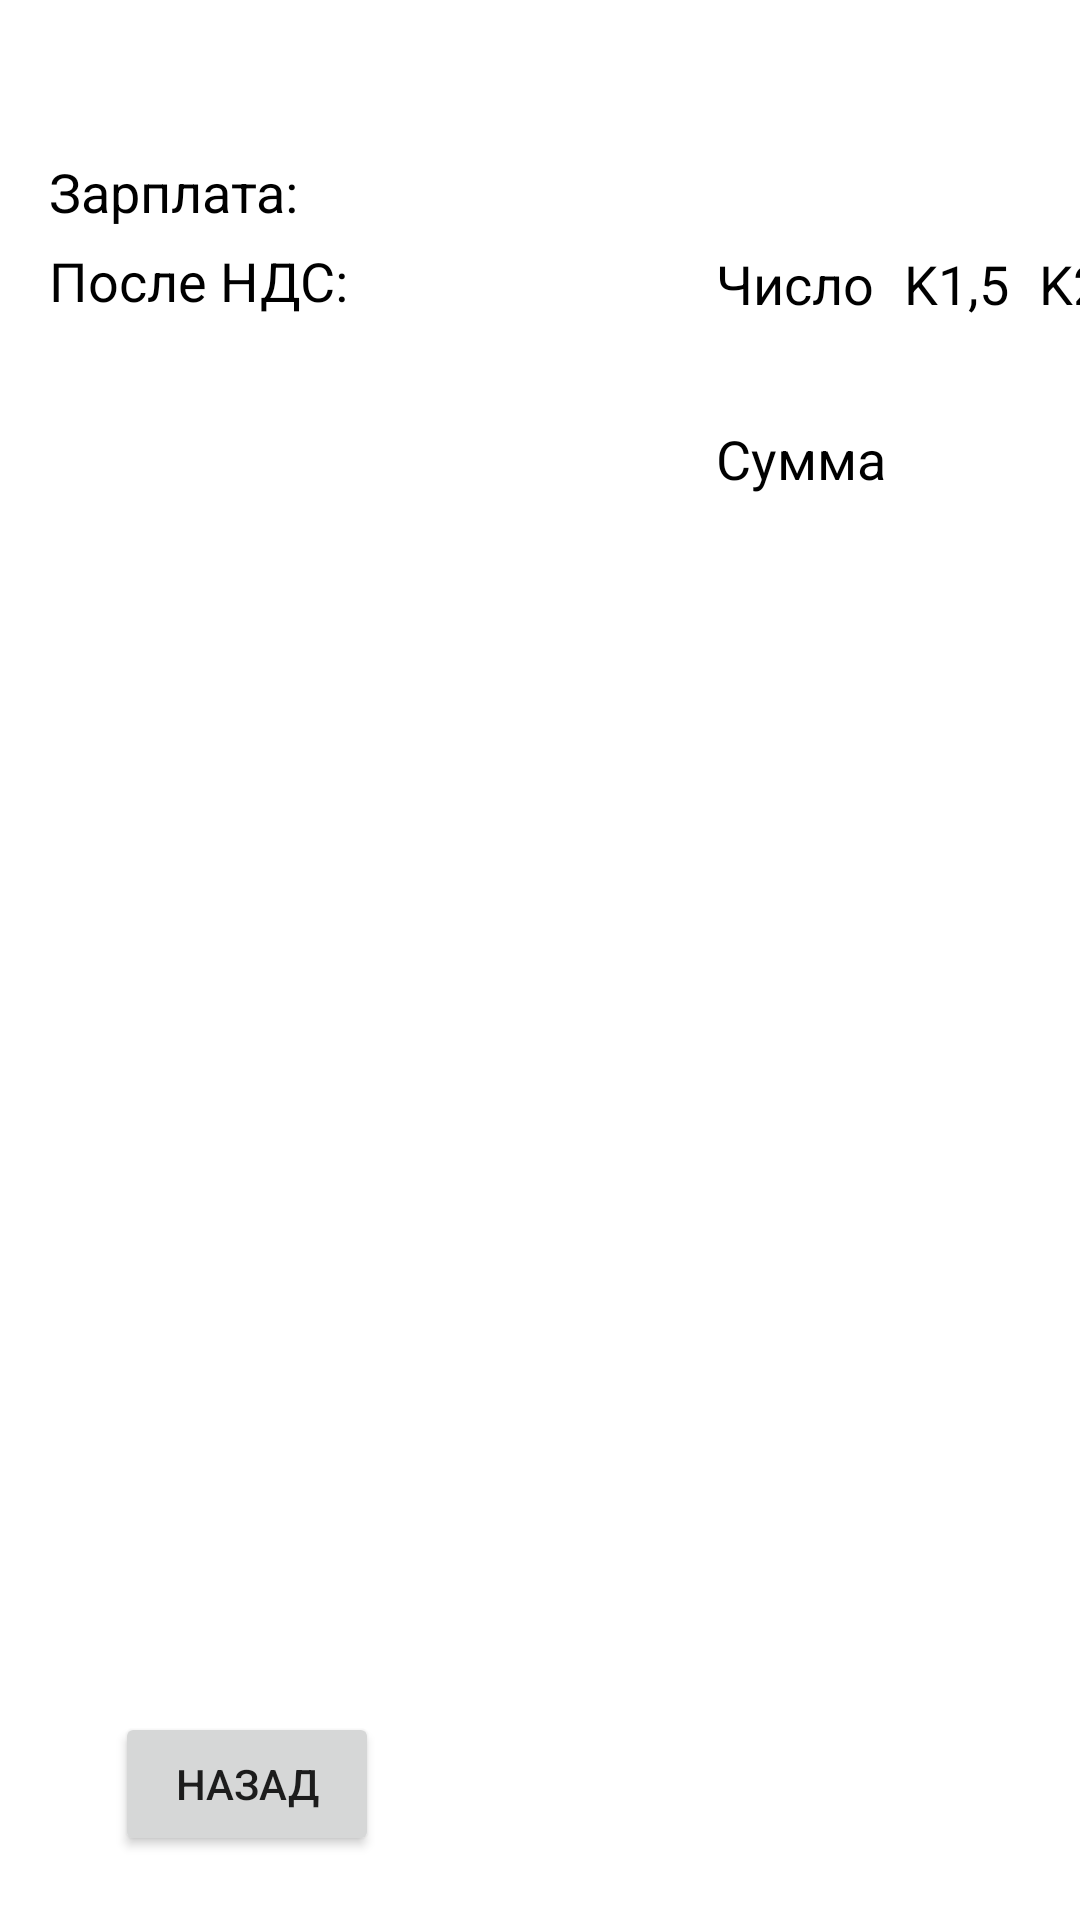

Android layout source for this screen:
<!-- AndroidManifest.xml: application theme Theme.RZOB -->
<!-- res/layout/activity_vsya_pererab.xml -->
<?xml version="1.0" encoding="utf-8"?>
<androidx.constraintlayout.widget.ConstraintLayout xmlns:android="http://schemas.android.com/apk/res/android"
    xmlns:app="http://schemas.android.com/apk/res-auto"
    xmlns:tools="http://schemas.android.com/tools"
    android:layout_width="match_parent"
    android:layout_height="match_parent"
    tools:context=".VsyaPererab">

    <TextView
        android:id="@+id/zp_text"
        android:layout_width="wrap_content"
        android:layout_height="wrap_content"
        android:textColor="#000000"
        android:textSize="18sp"
        app:layout_constraintBottom_toBottomOf="parent"
        app:layout_constraintEnd_toEndOf="parent"
        app:layout_constraintHorizontal_bias="0.0"
        app:layout_constraintStart_toStartOf="@+id/textView10"
        app:layout_constraintTop_toBottomOf="@+id/avans_text"
        app:layout_constraintVertical_bias="0.01" />

    <TextView
        android:id="@+id/zp_raschet_text"
        android:layout_width="wrap_content"
        android:layout_height="wrap_content"
        android:textColor="#000000"
        android:textSize="18sp"
        app:layout_constraintBottom_toBottomOf="@+id/zp_text"
        app:layout_constraintEnd_toEndOf="parent"
        app:layout_constraintHorizontal_bias="0.033"
        app:layout_constraintStart_toEndOf="@+id/zp_text"
        app:layout_constraintTop_toTopOf="@+id/zp_text"
        app:layout_constraintVertical_bias="0.0" />

    <TextView
        android:id="@+id/textView9"
        android:layout_width="wrap_content"
        android:layout_height="wrap_content"
        android:layout_marginStart="10dp"
        android:text="K2"
        android:textColor="#000000"
        android:textSize="18sp"
        app:layout_constraintBottom_toBottomOf="parent"
        app:layout_constraintEnd_toEndOf="parent"
        app:layout_constraintHorizontal_bias="0.0"
        app:layout_constraintStart_toEndOf="@+id/textView8"
        app:layout_constraintTop_toTopOf="@+id/textView5"
        app:layout_constraintVertical_bias="0.0" />

    <TextView
        android:id="@+id/k2_text_view"
        android:layout_width="wrap_content"
        android:layout_height="wrap_content"
        android:lineSpacingMultiplier="1.3"
        android:textColor="#000000"
        android:textSize="18sp"
        app:layout_constraintBottom_toBottomOf="parent"
        app:layout_constraintEnd_toEndOf="parent"
        app:layout_constraintHorizontal_bias="0.0"
        app:layout_constraintStart_toStartOf="@+id/textView9"
        app:layout_constraintTop_toBottomOf="@+id/textView9"
        app:layout_constraintVertical_bias="0.01" />

    <TextView
        android:id="@+id/textView8"
        android:layout_width="wrap_content"
        android:layout_height="wrap_content"
        android:layout_marginStart="10dp"
        android:text="K1,5"
        android:textColor="#000000"
        android:textSize="18sp"
        app:layout_constraintBottom_toBottomOf="parent"
        app:layout_constraintEnd_toEndOf="parent"
        app:layout_constraintHorizontal_bias="0.0"
        app:layout_constraintStart_toEndOf="@+id/textView5"
        app:layout_constraintTop_toTopOf="@+id/textView5"
        app:layout_constraintVertical_bias="0.0" />

    <TextView
        android:id="@+id/k15_text_view"
        android:layout_width="wrap_content"
        android:layout_height="wrap_content"
        android:lineSpacingMultiplier="1.3"
        android:textColor="#000000"
        android:textSize="18sp"
        app:layout_constraintBottom_toBottomOf="parent"
        app:layout_constraintEnd_toEndOf="parent"
        app:layout_constraintHorizontal_bias="0.0"
        app:layout_constraintStart_toStartOf="@+id/textView8"
        app:layout_constraintTop_toBottomOf="@+id/textView8"
        app:layout_constraintVertical_bias="0.01" />

    <TextView
        android:id="@+id/text_raschet"
        android:layout_width="wrap_content"
        android:layout_height="wrap_content"
        android:textColor="#000000"
        android:textSize="18sp"
        app:layout_constraintBottom_toBottomOf="@+id/textView10"
        app:layout_constraintEnd_toEndOf="parent"
        app:layout_constraintHorizontal_bias="0.035"
        app:layout_constraintStart_toEndOf="@+id/textView10"
        app:layout_constraintTop_toTopOf="@+id/textView10"
        app:layout_constraintVertical_bias="0.0" />

    <TextView
        android:id="@+id/text_k2"
        android:layout_width="wrap_content"
        android:layout_height="wrap_content"
        android:textColor="#000000"
        android:textSize="18sp"
        app:layout_constraintBottom_toBottomOf="@+id/text_k15"
        app:layout_constraintEnd_toEndOf="parent"
        app:layout_constraintHorizontal_bias="0.0"
        app:layout_constraintStart_toStartOf="@+id/k2_text_view"
        app:layout_constraintTop_toTopOf="@+id/text_k15"
        app:layout_constraintVertical_bias="0.0" />

    <TextView
        android:id="@+id/date_text_view"
        android:layout_width="wrap_content"
        android:layout_height="wrap_content"
        android:textColor="#000000"
        android:textSize="18sp"
        app:layout_constraintBottom_toBottomOf="parent"
        app:layout_constraintEnd_toEndOf="parent"
        app:layout_constraintHorizontal_bias="0.045"
        app:layout_constraintStart_toStartOf="parent"
        app:layout_constraintTop_toTopOf="parent"
        app:layout_constraintVertical_bias="0.035" />

    <Button
        android:id="@+id/prew_btn"
        android:layout_width="wrap_content"
        android:layout_height="wrap_content"
        android:text="назад"
        app:layout_constraintBottom_toBottomOf="parent"
        app:layout_constraintEnd_toEndOf="parent"
        app:layout_constraintHorizontal_bias="0.141"
        app:layout_constraintStart_toStartOf="parent"
        app:layout_constraintTop_toTopOf="parent"
        app:layout_constraintVertical_bias="0.964" />

    <TextView
        android:id="@+id/data_text_view"
        android:layout_width="wrap_content"
        android:layout_height="wrap_content"
        android:lineSpacingMultiplier="1.3"
        android:textColor="#000000"
        android:textSize="18sp"
        app:layout_constraintBottom_toBottomOf="parent"
        app:layout_constraintEnd_toEndOf="parent"
        app:layout_constraintHorizontal_bias="0.0"
        app:layout_constraintStart_toStartOf="@+id/textView5"
        app:layout_constraintTop_toBottomOf="@+id/textView5"
        app:layout_constraintVertical_bias="0.01" />

    <TextView
        android:id="@+id/text_k15"
        android:layout_width="wrap_content"
        android:layout_height="wrap_content"
        android:textColor="#000000"
        android:textSize="18sp"
        app:layout_constraintBottom_toBottomOf="@+id/textView13"
        app:layout_constraintEnd_toEndOf="parent"
        app:layout_constraintHorizontal_bias="0.0"
        app:layout_constraintStart_toStartOf="@+id/k15_text_view"
        app:layout_constraintTop_toTopOf="@+id/textView13"
        app:layout_constraintVertical_bias="0.0" />

    <TextView
        android:id="@+id/textView6"
        android:layout_width="wrap_content"
        android:layout_height="wrap_content"
        android:text="Зарплата:"
        android:textColor="#000000"
        android:textSize="18sp"
        app:layout_constraintBottom_toBottomOf="parent"
        app:layout_constraintEnd_toEndOf="parent"
        app:layout_constraintHorizontal_bias="0.0"
        app:layout_constraintStart_toStartOf="@+id/date_text_view"
        app:layout_constraintTop_toBottomOf="@+id/date_text_view"
        app:layout_constraintVertical_bias="0.01" />

    <TextView
        android:id="@+id/ZP_textView"
        android:layout_width="wrap_content"
        android:layout_height="wrap_content"
        android:textColor="#000000"
        android:textSize="18sp"
        app:layout_constraintBottom_toBottomOf="@+id/textView6"
        app:layout_constraintEnd_toEndOf="parent"
        app:layout_constraintHorizontal_bias="0.035"
        app:layout_constraintStart_toEndOf="@+id/textView6"
        app:layout_constraintTop_toTopOf="@+id/textView6"
        app:layout_constraintVertical_bias="0.0" />

    <TextView
        android:id="@+id/textView5"
        android:layout_width="wrap_content"
        android:layout_height="wrap_content"
        android:text="Число"
        android:textColor="#000000"
        android:textSize="18sp"
        app:layout_constraintBottom_toBottomOf="parent"
        app:layout_constraintEnd_toEndOf="parent"
        app:layout_constraintHorizontal_bias="0.764"
        app:layout_constraintStart_toStartOf="@+id/textView6"
        app:layout_constraintTop_toBottomOf="@+id/textView6"
        app:layout_constraintVertical_bias="0.012" />

    <TextView
        android:id="@+id/textView10"
        android:layout_width="wrap_content"
        android:layout_height="wrap_content"
        android:text="После НДС:"
        android:textColor="#000000"
        android:textSize="18sp"
        app:layout_constraintBottom_toBottomOf="parent"
        app:layout_constraintEnd_toEndOf="parent"
        app:layout_constraintHorizontal_bias="0.0"
        app:layout_constraintStart_toStartOf="@+id/textView6"
        app:layout_constraintTop_toBottomOf="@+id/textView6"
        app:layout_constraintVertical_bias="0.01" />

    <TextView
        android:id="@+id/avans_text"
        android:layout_width="wrap_content"
        android:layout_height="wrap_content"
        android:textColor="#000000"
        android:textSize="18sp"
        app:layout_constraintBottom_toBottomOf="parent"
        app:layout_constraintEnd_toEndOf="parent"
        app:layout_constraintHorizontal_bias="0.0"
        app:layout_constraintStart_toStartOf="@+id/textView10"
        app:layout_constraintTop_toBottomOf="@+id/textView10"
        app:layout_constraintVertical_bias="0.01" />

    <TextView
        android:id="@+id/avans_raschet_text"
        android:layout_width="wrap_content"
        android:layout_height="wrap_content"
        android:textColor="#000000"
        android:textSize="18sp"
        app:layout_constraintBottom_toBottomOf="@+id/avans_text"
        app:layout_constraintEnd_toEndOf="parent"
        app:layout_constraintHorizontal_bias="0.035"
        app:layout_constraintStart_toEndOf="@+id/avans_text"
        app:layout_constraintTop_toTopOf="@+id/avans_text"
        app:layout_constraintVertical_bias="1.0" />

    <TextView
        android:id="@+id/textView13"
        android:layout_width="wrap_content"
        android:layout_height="wrap_content"
        android:text="Сумма"
        android:textColor="#000000"
        android:textSize="18sp"
        app:layout_constraintBottom_toBottomOf="parent"
        app:layout_constraintEnd_toEndOf="parent"
        app:layout_constraintHorizontal_bias="0.0"
        app:layout_constraintStart_toStartOf="@+id/data_text_view"
        app:layout_constraintTop_toBottomOf="@+id/data_text_view"
        app:layout_constraintVertical_bias="0.01" />

</androidx.constraintlayout.widget.ConstraintLayout>
<!-- resources referenced by this layout -->
<resources>
  <style name="Theme.RZOB" parent="Theme.MaterialComponents.DayNight.NoActionBar">
          
          <item name="colorPrimary">@color/purple_500</item>
          <item name="colorPrimaryVariant">@color/purple_700</item>
          <item name="colorOnPrimary">@color/white</item>
          
          <item name="colorSecondary">@color/teal_200</item>
          <item name="colorSecondaryVariant">@color/teal_700</item>
          <item name="colorOnSecondary">@color/black</item>
          
          <item name="android:statusBarColor" tools:targetApi="l">?attr/colorPrimaryVariant</item>
          
      </style>
  <!-- not gathered from this repository: default colours our renderer supplied (Android Studio template values) -->
  <color name="purple_500">#FF6200EE</color>
  <color name="purple_700">#FF3700B3</color>
  <color name="teal_200">#FF03DAC5</color>
  <color name="teal_700">#FF018786</color>
  <color name="black">#FF000000</color>
  <color name="white">#FFFFFFFF</color>
</resources>
